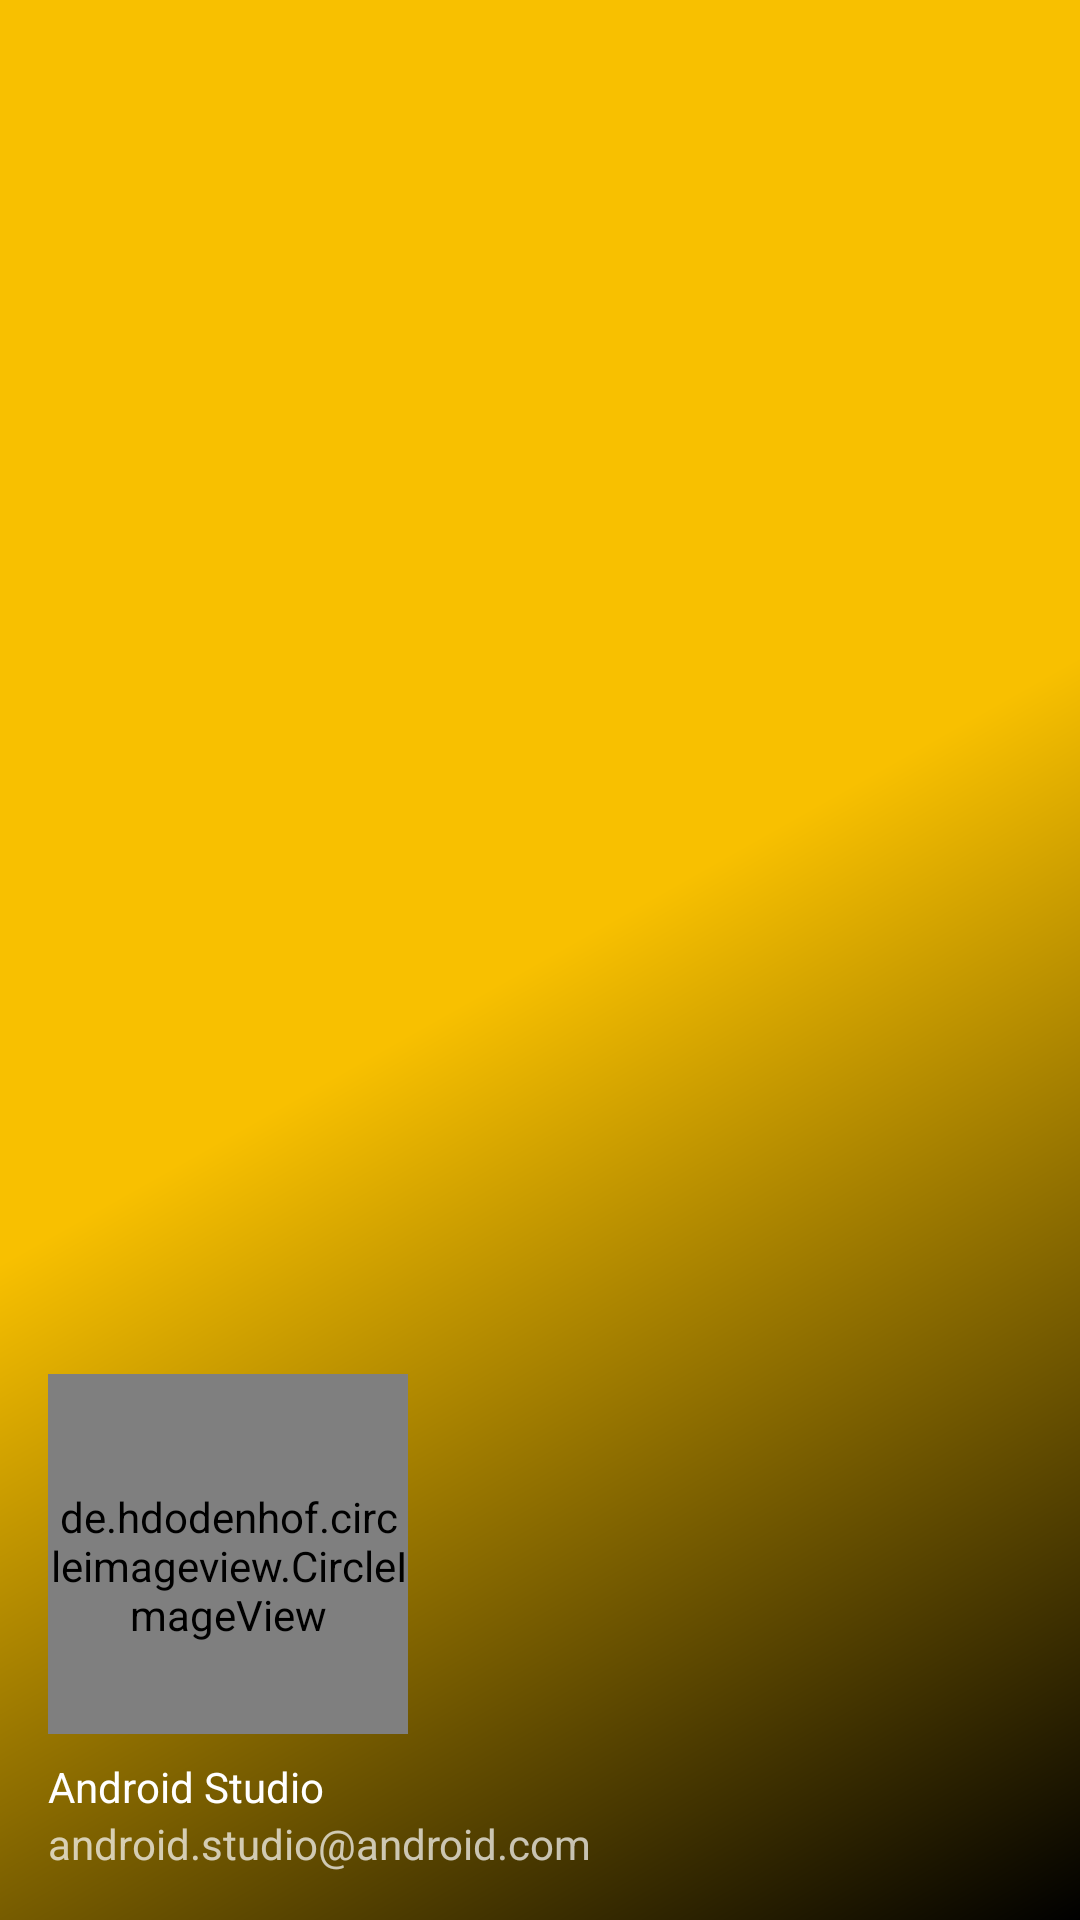

This screen was rendered from an Android layout file. Write that file and the resources it references.
<!-- AndroidManifest.xml: application theme Theme.Zone4Live.NoActionBar -->
<!-- res/layout/nav_header_main.xml -->
<?xml version="1.0" encoding="utf-8"?>
<LinearLayout xmlns:android="http://schemas.android.com/apk/res/android"
    xmlns:app="http://schemas.android.com/apk/res-auto"
    android:layout_width="match_parent"
    android:layout_height="@dimen/nav_header_height"
    android:background="@drawable/side_nav_bar"
    android:gravity="bottom"
    android:orientation="vertical"
    android:paddingLeft="@dimen/activity_horizontal_margin"
    android:paddingTop="@dimen/activity_vertical_margin"
    android:paddingRight="@dimen/activity_horizontal_margin"
    android:paddingBottom="@dimen/activity_vertical_margin"
    android:theme="@style/ThemeOverlay.AppCompat.Dark">

    <de.hdodenhof.circleimageview.CircleImageView
        android:id="@+id/imageView"
        android:layout_width="@dimen/dp120"
        android:layout_height="@dimen/dp120"
        android:paddingTop="@dimen/nav_header_vertical_spacing"
        />

    <TextView
        android:id="@+id/tvName"
        android:layout_width="match_parent"
        android:layout_height="wrap_content"
        android:paddingTop="@dimen/nav_header_vertical_spacing"
        android:text="@string/nav_header_title"
        android:textAppearance="@style/TextAppearance.AppCompat.Body1" />

    <TextView
        android:id="@+id/tvDesignation"
        android:layout_width="wrap_content"
        android:layout_height="wrap_content"
        android:text="@string/nav_header_subtitle" />
</LinearLayout>
<!-- resources referenced by this layout -->
<resources>
  <dimen name="activity_horizontal_margin">16dp</dimen>
  <dimen name="activity_vertical_margin">16dp</dimen>
  <dimen name="dp120">120dp</dimen>
  <dimen name="nav_header_height">220dp</dimen>
  <dimen name="nav_header_vertical_spacing">8dp</dimen>
  <!-- drawable side_nav_bar (drawable) -->
  <shape xmlns:android="http://schemas.android.com/apk/res/android"
      android:shape="rectangle">
      <gradient
          android:angle="135"
          android:centerColor="@color/color_primary"
          android:endColor="@color/color_primary"
          android:startColor="@color/color_primary_dark"
          android:type="linear" />
  </shape>
  <string name="nav_header_subtitle">android.studio@android.com</string>
  <string name="nav_header_title">Android Studio</string>
  <style name="Theme.Zone4Live.NoActionBar">
          <item name="windowActionBar">false</item>
          <item name="windowNoTitle">true</item>
          <item name="android:statusBarColor" tools:targetApi="l">?attr/colorPrimaryVariant</item>
          <item name="toolbarStyle">@style/CustomToolBarStyle</item>
      </style>
  <color name="color_primary">#F8C000</color>
  <color name="color_primary_dark">#000000</color>
  <style name="CustomToolBarStyle" parent="@style/Widget.AppCompat.Toolbar">
          <item name="titleTextColor">@color/black</item>
          <item name="color">@android:color/black</item>
          <item name="colorControlNormal">@color/black</item>
      </style>
  <color name="black">#FF000000</color>
</resources>
